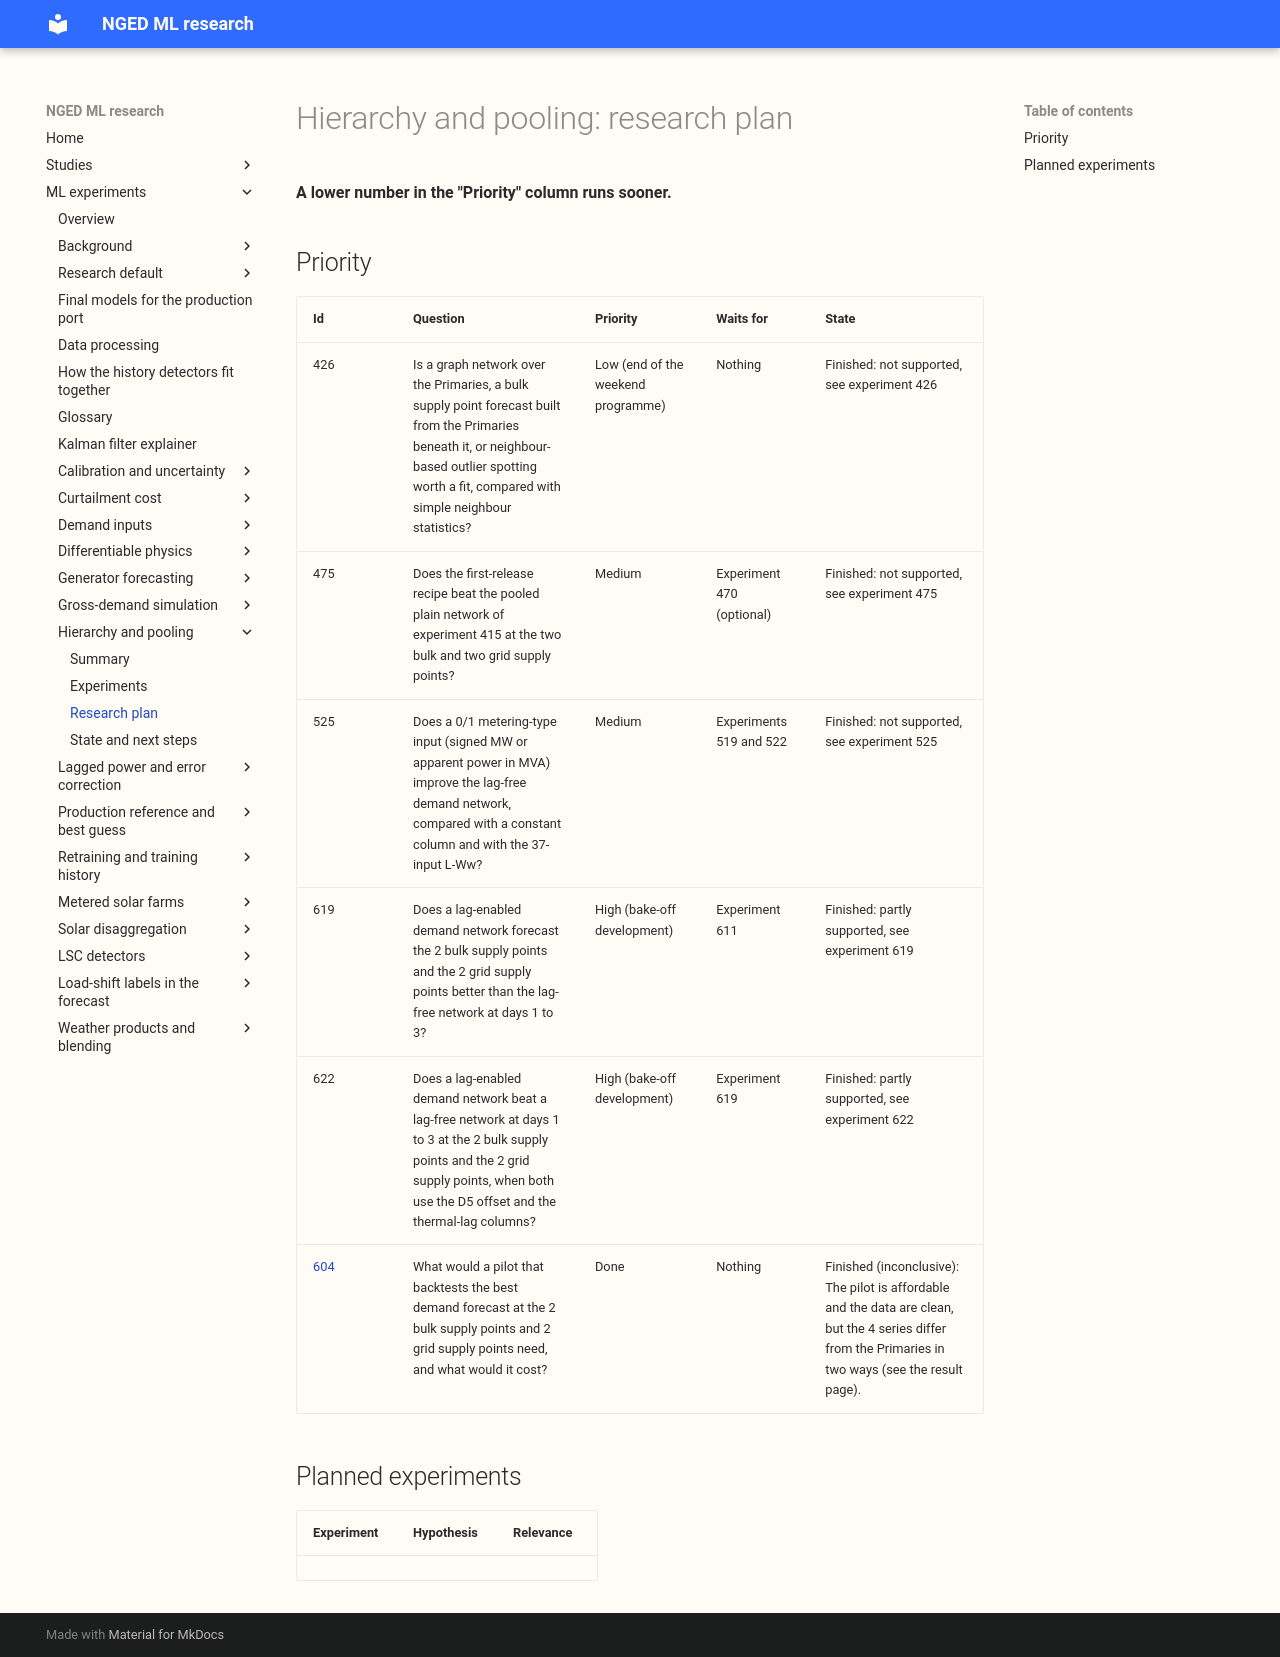

repository: openclimatefix/nged-ml-research · page: ml-experiments/themes/hierarchy-and-pooling/plan/index.html · generator: mkdocs

# Hierarchy and pooling: research plan

**A lower number in the "Priority" column runs sooner.**

## Priority

| Id | Question | Priority | Waits for | State |
|---|---|---|---|---|
| 426 | Is a graph network over the Primaries, a bulk supply point forecast built from the Primaries beneath it, or neighbour-based outlier spotting worth a fit, compared with simple neighbour statistics? | Low (end of the weekend programme) | Nothing | Finished: not supported, see experiment 426 |
| 475 | Does the first-release recipe beat the pooled plain network of experiment 415 at the two bulk and two grid supply points? | Medium | Experiment 470 (optional) | Finished: not supported, see experiment 475 |
| 525 | Does a 0/1 metering-type input (signed MW or apparent power in MVA) improve the lag-free demand network, compared with a constant column and with the 37-input L-Ww? | Medium | Experiments 519 and 522 | Finished: not supported, see experiment 525 |
| 619 | Does a lag-enabled demand network forecast the 2 bulk supply points and the 2 grid supply points better than the lag-free network at days 1 to 3? | High (bake-off development) | Experiment 611 | Finished: partly supported, see experiment 619 |
| 622 | Does a lag-enabled demand network beat a lag-free network at days 1 to 3 at the 2 bulk supply points and the 2 grid supply points, when both use the D5 offset and the thermal-lag columns? | High (bake-off development) | Experiment 619 | Finished: partly supported, see experiment 622 |
| [604](../../00604-bsp-gsp-pilot-design-for-the-bake-off/result.md) | What would a pilot that backtests the best demand forecast at the 2 bulk supply points and 2 grid supply points need, and what would it cost? | Done | Nothing | Finished (inconclusive): The pilot is affordable and the data are clean, but the 4 series differ from the Primaries in two ways (see the result page). |

## Planned experiments

<!-- planned-table -->
